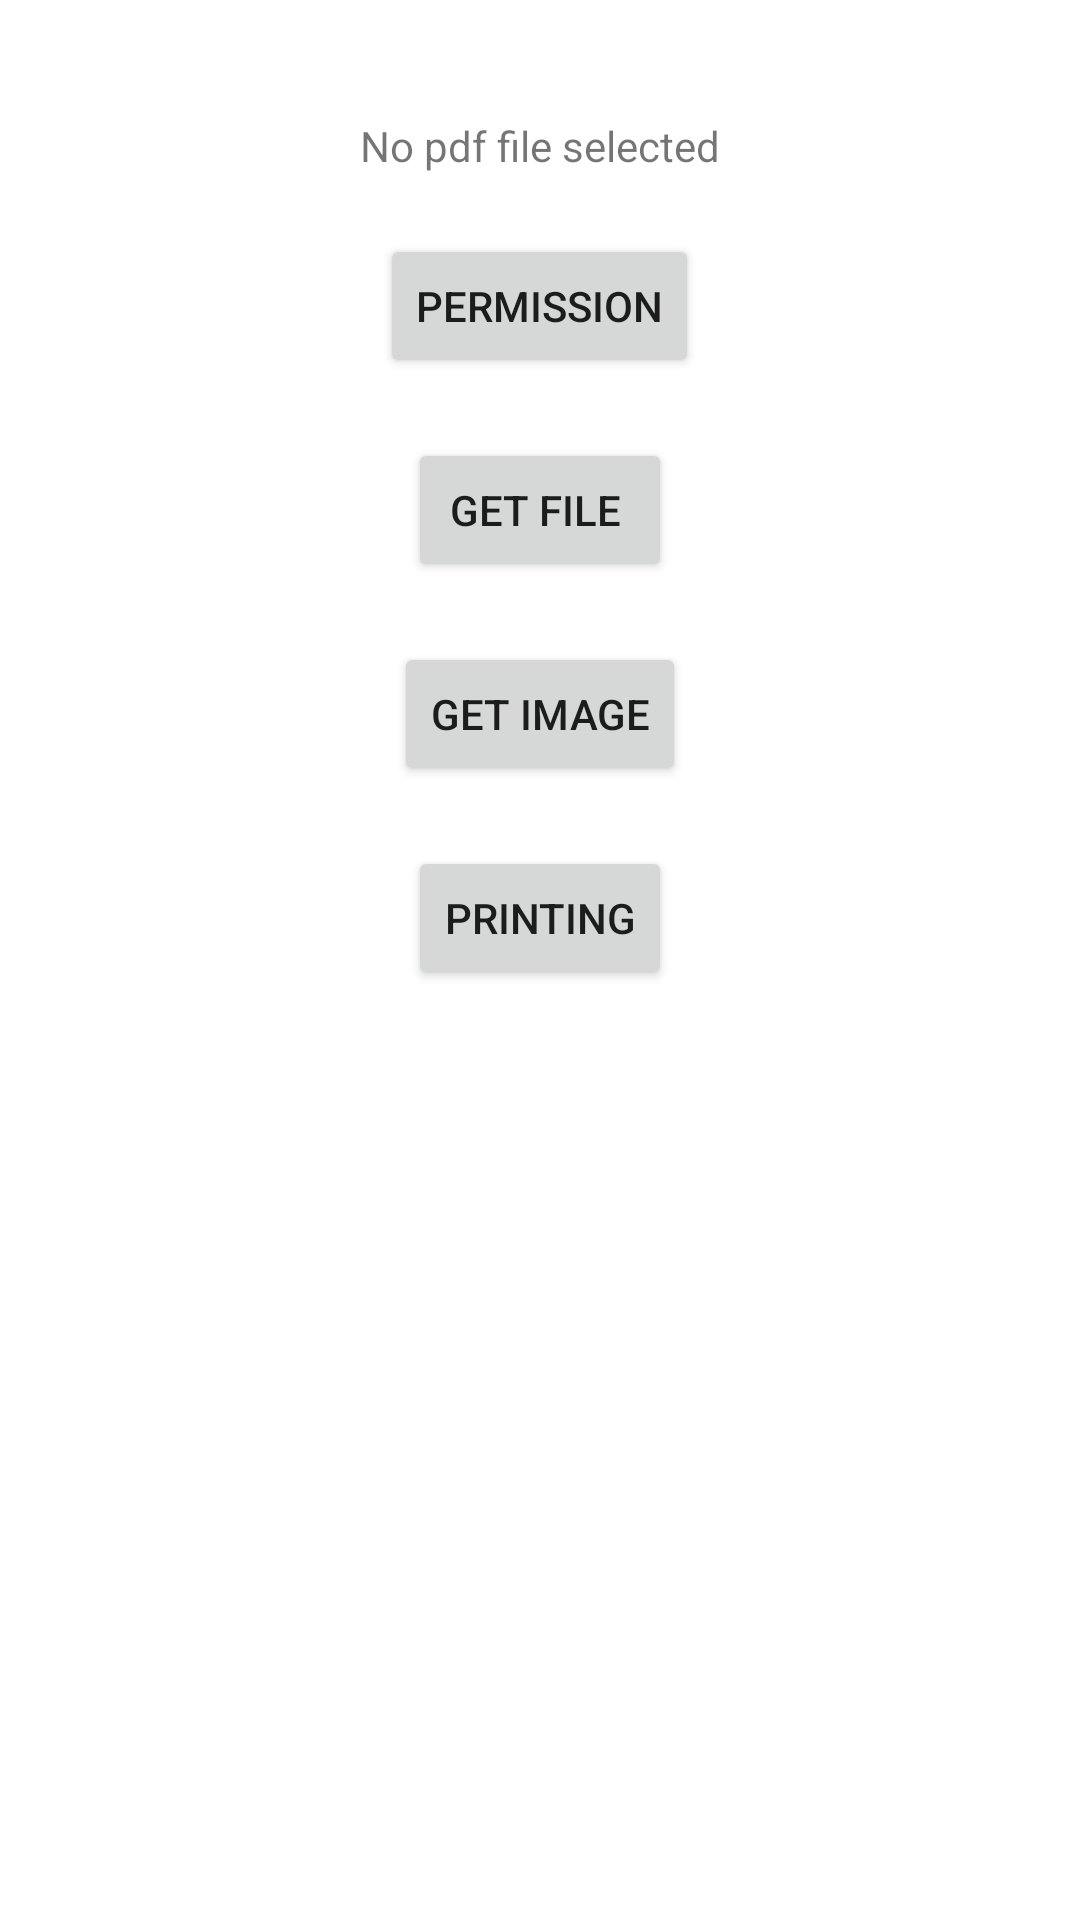

The Android layout XML behind this screen, and the referenced resources:
<!-- AndroidManifest.xml: application theme Theme.ZebraPrintKotlin -->
<!-- res/layout/activity_main.xml -->
<LinearLayout xmlns:android="http://schemas.android.com/apk/res/android"
    android:layout_width="match_parent"
    android:layout_height="match_parent"
    android:orientation="vertical">

    <TextView
        android:id="@+id/usbDevice"
        android:layout_width="match_parent"
        android:layout_height="wrap_content"
        android:layout_margin="10dp"
        android:gravity="center" />


    <TextView
        android:id="@+id/outputPDF"
        android:layout_width="match_parent"
        android:layout_height="wrap_content"
        android:gravity="center"
        android:text="No pdf file selected"
        />

    <Button
        android:id="@+id/checkPermission"
        android:layout_width="wrap_content"
        android:layout_height="wrap_content"
        android:layout_gravity="center"
        android:layout_marginTop="20dp"
        android:text="Permission" />

    <Button
        android:id="@+id/pickPDF"
        android:layout_width="wrap_content"
        android:layout_height="wrap_content"
        android:layout_gravity="center"
        android:layout_marginTop="20dp"
        android:text="Get File " />


    <Button
        android:id="@+id/getImage"
        android:layout_width="wrap_content"
        android:layout_height="wrap_content"
        android:layout_gravity="center"
        android:layout_marginTop="20dp"
        android:text="Get Image" />


    <Button
        android:id="@+id/print"
        android:layout_width="wrap_content"
        android:layout_height="wrap_content"
        android:layout_gravity="center"
        android:layout_marginTop="20dp"
        android:text="Printing" />


    <ImageView
        android:id="@+id/outputImage"
        android:layout_marginTop="50dp"
        android:layout_width="wrap_content"
        android:layout_height="wrap_content"
        android:layout_gravity="center"
        />
</LinearLayout>
<!-- resources referenced by this layout -->
<resources>
  <style name="Theme.ZebraPrintKotlin" parent="Theme.MaterialComponents.DayNight.DarkActionBar">
          
          <item name="colorPrimary">@color/purple_500</item>
          <item name="colorPrimaryVariant">@color/purple_700</item>
          <item name="colorOnPrimary">@color/white</item>
          
          <item name="colorSecondary">@color/teal_200</item>
          <item name="colorSecondaryVariant">@color/teal_700</item>
          <item name="colorOnSecondary">@color/black</item>
          
          <item name="android:statusBarColor" tools:targetApi="l">?attr/colorPrimaryVariant</item>
          
      </style>
  <!-- not gathered from this repository: default colours our renderer supplied (Android Studio template values) -->
  <color name="purple_500">#FF6200EE</color>
  <color name="purple_700">#FF3700B3</color>
  <color name="teal_200">#FF03DAC5</color>
  <color name="teal_700">#FF018786</color>
  <color name="black">#FF000000</color>
  <color name="white">#FFFFFFFF</color>
</resources>
